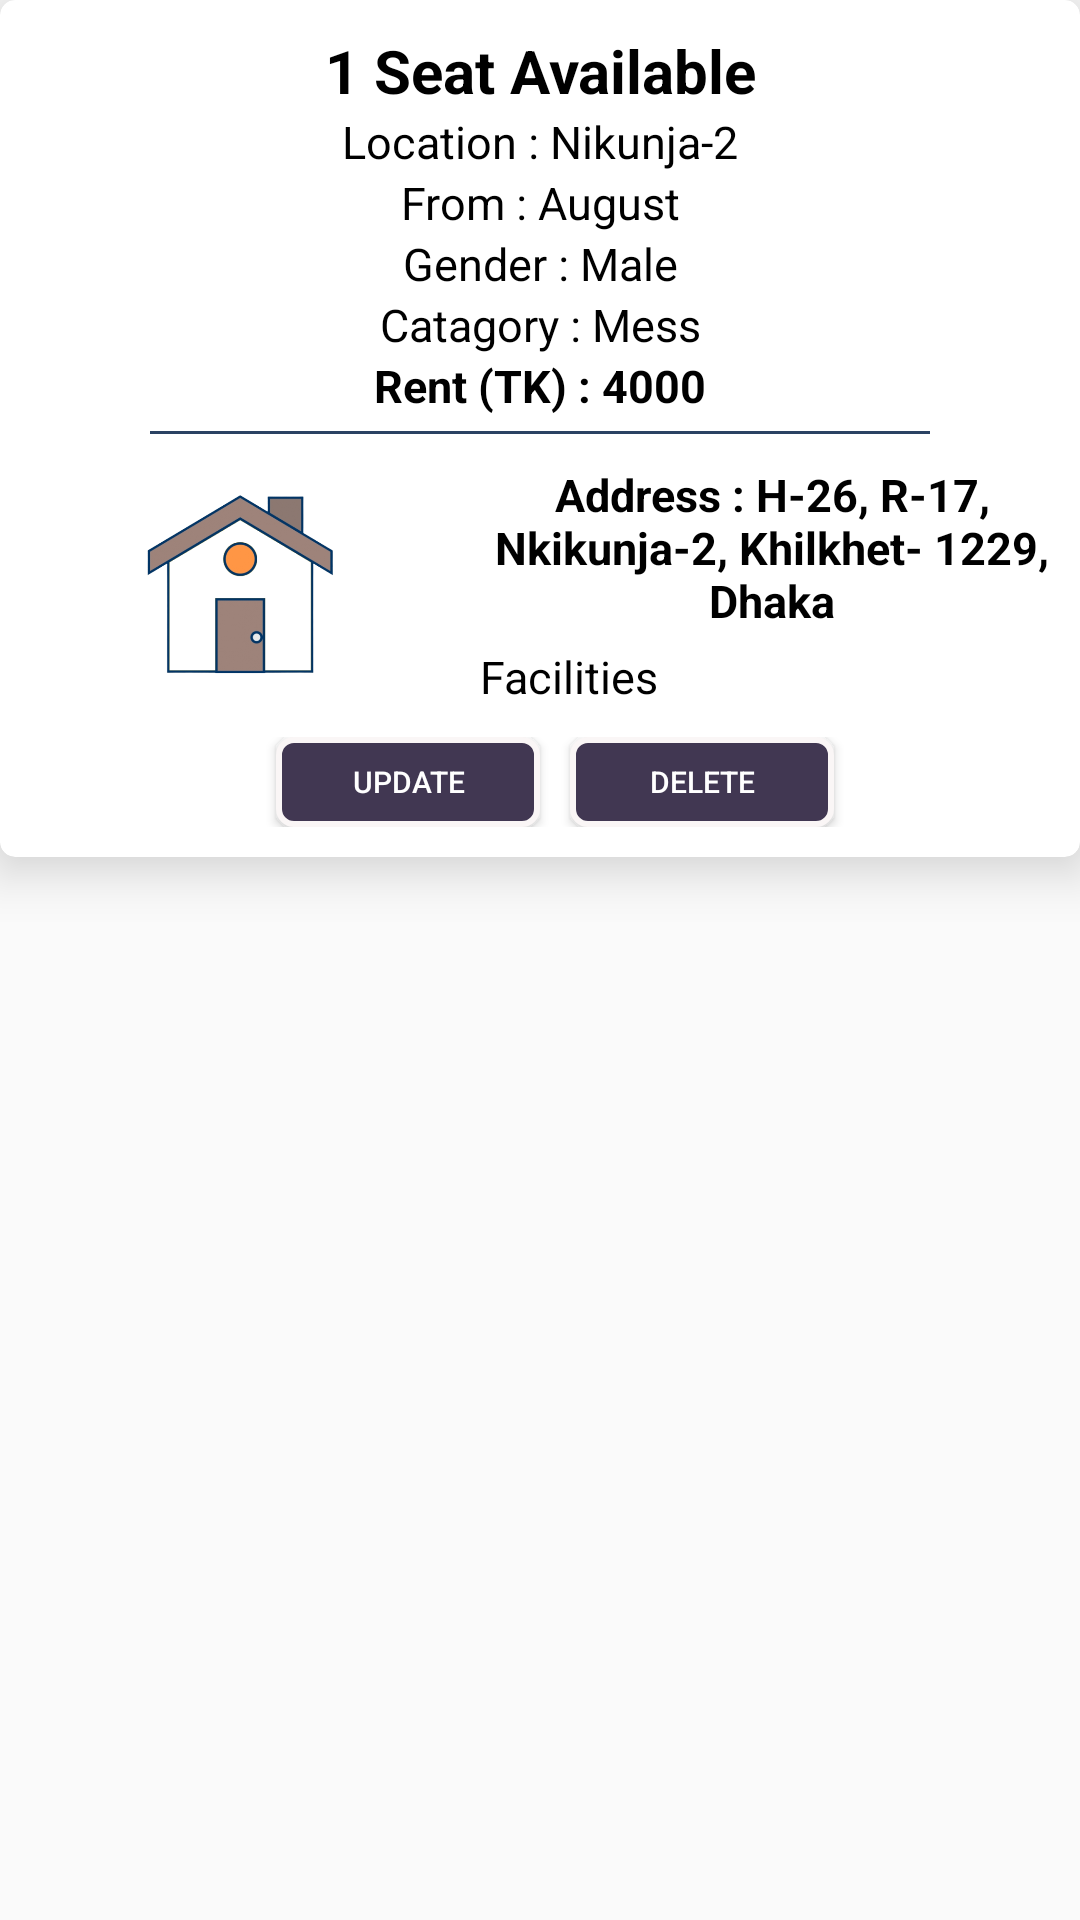

Write the Android layout XML for this screen, with the resource values it uses.
<!-- AndroidManifest.xml: application theme AppTheme -->
<!-- res/layout/post_layout.xml -->
<?xml version="1.0" encoding="utf-8"?>
<LinearLayout xmlns:android="http://schemas.android.com/apk/res/android"
    android:layout_width="match_parent"
    android:layout_height="wrap_content"
    xmlns:app="http://schemas.android.com/apk/res-auto"
    android:layout_marginBottom="3dp"

    >
    <android.support.v7.widget.CardView
        android:layout_width="match_parent"
        android:layout_height="wrap_content"
        app:cardCornerRadius="5dp"
        app:cardElevation="10dp"
        android:background="@color/whiteColor"

        >
        <LinearLayout
            android:layout_width="match_parent"
            android:layout_height="wrap_content"
            android:orientation="vertical"
            android:id="@+id/linearminiadid"
            >
            <LinearLayout
                android:layout_width="match_parent"
                android:layout_height="wrap_content"
                android:orientation="vertical"
                >
                <TextView
                    android:id="@+id/tvpostavailableid"
                    android:layout_width="match_parent"
                    android:layout_height="wrap_content"
                    android:text="1 Seat Available"
                    android:textSize="20sp"
                    android:textStyle="bold"
                    android:textColor="#000"
                    android:gravity="center"
                    android:layout_marginTop="10dp"

                    />
                <TextView
                    android:id="@+id/tvpostlocationid"
                    android:layout_width="match_parent"
                    android:layout_height="wrap_content"
                    android:textSize="15sp"
                    android:text="Location : Nikunja-2"
                    android:textColor="#000"
                    android:gravity="center"


                    />
                <TextView
                    android:id="@+id/tvpostmonthfromid"
                    android:layout_width="match_parent"
                    android:layout_height="wrap_content"
                    android:textSize="15sp"
                    android:text="From : August"
                    android:textColor="#000"
                    android:gravity="center"


                    />
                <TextView
                    android:id="@+id/tvpostgenderid"
                    android:layout_width="match_parent"
                    android:layout_height="wrap_content"
                    android:textSize="15sp"
                    android:text="Gender : Male"
                    android:textColor="#000"
                    android:gravity="center"
                    />
                <TextView
                    android:id="@+id/tvpostcatagoryid"
                    android:layout_width="match_parent"
                    android:layout_height="wrap_content"
                    android:textSize="15sp"
                    android:text="Catagory : Mess"
                    android:textColor="#000"
                    android:gravity="center"
                    />
                <TextView
                    android:id="@+id/tvpostrentid"
                    android:layout_width="match_parent"
                    android:layout_height="wrap_content"
                    android:textSize="15sp"
                    android:text="Rent (TK) : 4000"
                    android:textColor="#000"
                    android:gravity="center"
                    android:textStyle="bold"


                    />
                <View
                    android:layout_width="match_parent"
                    android:layout_height="1dp"
                    android:background="#2A4263"
                    android:layout_marginLeft="50dp"
                    android:layout_marginRight="50dp"
                    android:layout_marginTop="5dp"
                    />


            </LinearLayout>

            <LinearLayout
                android:layout_width="match_parent"
                android:layout_height="wrap_content"
                android:orientation="horizontal"
                android:layout_marginTop="10dp"
                android:layout_marginBottom="5dp"
                android:weightSum="5"
                >
                <ImageView
                    android:layout_width="0dp"
                    android:layout_height="80dp"
                    android:layout_weight="2"
                    android:src="@drawable/appslogo"
                    android:layout_marginLeft="10dp"
                    />
                <LinearLayout
                    android:layout_width="0dp"
                    android:layout_height="wrap_content"
                    android:layout_weight="3"
                    android:orientation="vertical"

                    >
                    <TextView
                        android:id="@+id/tvpostaddressid"
                        android:layout_width="wrap_content"
                        android:layout_height="match_parent"
                        android:text="Address : H-26, R-17, Nkikunja-2, Khilkhet- 1229, Dhaka"
                        android:textSize="15sp"
                        android:textStyle="bold"
                        android:textColor="#000"
                        android:layout_marginLeft="10dp"
                        android:gravity="center"
                        android:layout_marginRight="5dp"
                        />

                    <TextView
                        android:id="@+id/tvpostdetailsid"
                        android:layout_width="wrap_content"
                        android:layout_height="match_parent"
                        android:text="@string/facilities"
                        android:textSize="15sp"
                        android:textColor="#000"
                        android:layout_marginLeft="10dp"
                        android:layout_marginTop="5dp"
                        android:gravity="center"
                        android:layout_marginRight="5dp"
                        />


                </LinearLayout>

            </LinearLayout>

            <LinearLayout
                android:layout_width="match_parent"
                android:layout_height="wrap_content"
                android:orientation="horizontal"
                android:layout_marginBottom="10dp"
                android:gravity="center"
                android:layout_marginTop="5dp"
                >
                <Button
                    android:layout_width="wrap_content"
                    android:layout_height="30dp"
                    android:layout_marginLeft="10dp"
                    android:text="Update"
                    android:background="@drawable/button_design"
                    android:textColor="@color/whiteColor"
                    android:padding="5dp"
                    android:textSize="10sp"

                    />
                <Button
                    android:layout_width="wrap_content"
                    android:layout_height="30dp"
                    android:layout_marginLeft="10dp"
                    android:text="Delete"
                    android:background="@drawable/button_design"
                    android:textColor="@color/whiteColor"
                    android:padding="5dp"
                    android:textSize="10sp"

                    />


            </LinearLayout>


        </LinearLayout>

    </android.support.v7.widget.CardView>

</LinearLayout>
<!-- resources referenced by this layout -->
<resources>
  <color name="whiteColor">#fff</color>
  <!-- drawable appslogo: png bitmap (drawable, 54454 bytes) -->
  <!-- drawable button_design (drawable) -->
  <?xml version="1.0" encoding="utf-8"?>
  <shape xmlns:android="http://schemas.android.com/apk/res/android"
      android:shape="rectangle" >
      <corners
          android:radius="5dp"
          />
      <solid
          android:color="#413752"
          />
  
      <size
          android:width="15dp"
          android:height="5dp"
          />
      <stroke
          android:width="2dp"
          android:color="#FAF6F6"
          />
  </shape>
  <string name="facilities">Facilities</string>
  <style name="AppTheme" parent="Theme.AppCompat.Light.NoActionBar">
          
          <item name="colorPrimary">@color/colorPrimary</item>
          <item name="colorPrimaryDark">@color/colorPrimaryDark</item>
          <item name="colorAccent">@color/colorAccent</item>
      </style>
  <color name="colorPrimary">#008577</color>
  <color name="colorPrimaryDark">#413752</color>
  <color name="colorAccent">#008577</color>
</resources>
